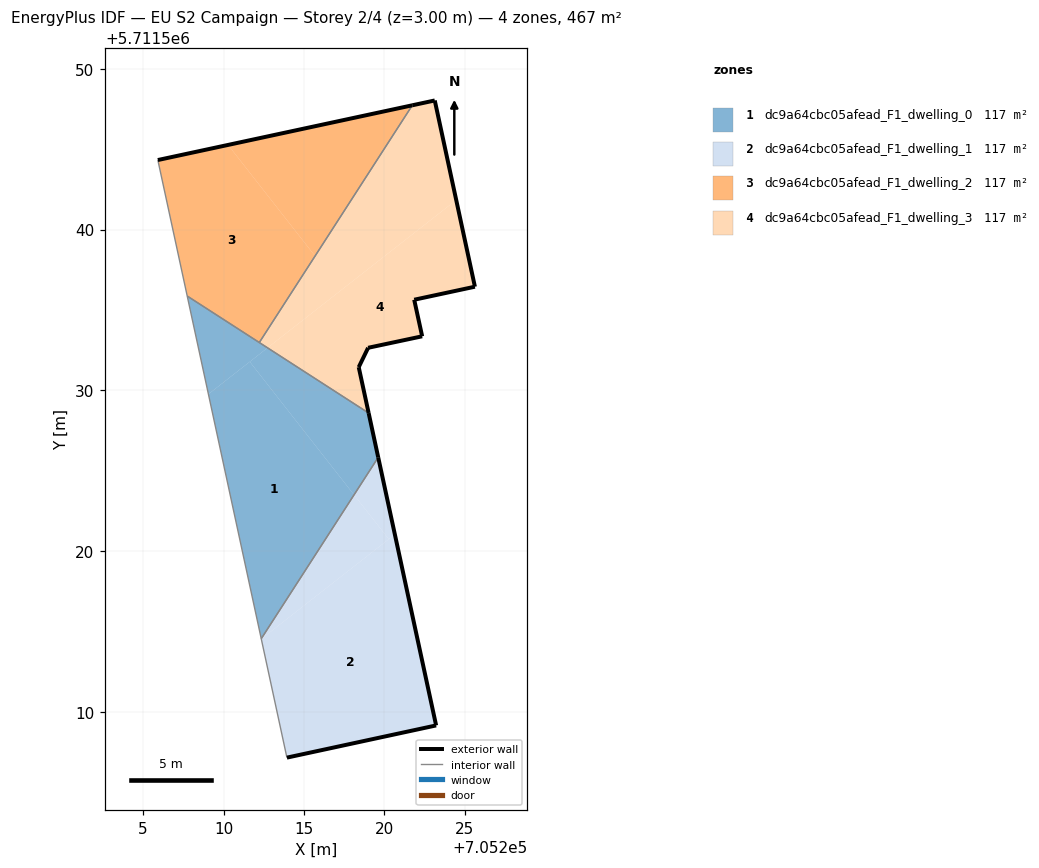
=== STOREY PLAN SPEC (per zone: floor XY polygon, exterior-wall plan segments, windows/doors) ===
zone 1: dc9a64cbc05afead_F1_dwelling_0  (116.8 m²)
  floor: (705212.34, 5711514.55) (705218.11, 5711523.50) (705211.63, 5711531.78) (705209.06, 5711529.76)
  floor: (705212.73, 5711532.64) (705207.74, 5711535.86) (705209.06, 5711529.76)
  floor: (705218.11, 5711523.50) (705219.62, 5711525.83) (705219.02, 5711528.59) (705212.73, 5711532.64) (705211.63, 5711531.78)
  exterior wall: (705219.02, 5711528.59) – (705219.62, 5711525.83)  [2.8 m]
  interior walls: 4
zone 2: dc9a64cbc05afead_F1_dwelling_1  (116.8 m²)
  floor: (705223.22, 5711509.16) (705220.65, 5711521.04) (705212.35, 5711514.53) (705213.94, 5711507.16)
  floor: (705220.27, 5711520.74) (705218.11, 5711523.50) (705212.34, 5711514.55) (705212.35, 5711514.53)
  floor: (705220.65, 5711521.04) (705219.62, 5711525.83) (705218.11, 5711523.50) (705220.27, 5711520.74)
  exterior wall: (705219.62, 5711525.83) – (705223.22, 5711509.16)  [17.1 m]
  exterior wall: (705223.22, 5711509.16) – (705213.94, 5711507.16)  [9.5 m]
  interior walls: 2
zone 3: dc9a64cbc05afead_F1_dwelling_2  (116.8 m²)
  floor: (705212.22, 5711532.97) (705215.69, 5711538.35) (705210.28, 5711545.26) (705205.91, 5711544.32) (705207.74, 5711535.86)
  floor: (705215.69, 5711538.35) (705221.74, 5711547.72) (705210.28, 5711545.26)
  exterior wall: (705205.91, 5711544.32) – (705221.74, 5711547.72)  [16.2 m]
  interior walls: 3
zone 4: dc9a64cbc05afead_F1_dwelling_3  (116.8 m²)
  floor: (705222.35, 5711533.36) (705221.85, 5711535.63) (705225.63, 5711536.44) (705224.47, 5711541.83) (705212.73, 5711532.64) (705219.02, 5711528.59) (705218.41, 5711531.44) (705218.99, 5711532.64)
  floor: (705217.92, 5711529.30) (705212.73, 5711532.64) (705224.47, 5711541.83) (705223.13, 5711548.03) (705221.74, 5711547.72) (705212.22, 5711532.97)
  exterior wall: (705218.41, 5711531.44) – (705219.02, 5711528.59)  [2.9 m]
  exterior wall: (705221.74, 5711547.72) – (705223.13, 5711548.03)  [1.4 m]
  exterior wall: (705223.13, 5711548.03) – (705225.63, 5711536.44)  [11.8 m]
  exterior wall: (705225.63, 5711536.44) – (705221.85, 5711535.63)  [3.9 m]
  exterior wall: (705221.85, 5711535.63) – (705222.35, 5711533.36)  [2.3 m]
  exterior wall: (705222.35, 5711533.36) – (705218.99, 5711532.64)  [3.4 m]
  exterior wall: (705218.99, 5711532.64) – (705218.41, 5711531.44)  [1.3 m]
  interior walls: 2

=== DERIVED (storey summary) ===
Building: EU S2 Campaign
Storey: 2 of 4  (floor level z = 3.00 m)
Storey gross floor area: 467.3 m²
Zones on this storey: 4
  - dc9a64cbc05afead_F1_dwelling_0: floor 116.8 m²; exterior wall 2.8 m (8.5 m²); WWR 0.0%
  - dc9a64cbc05afead_F1_dwelling_1: floor 116.8 m²; exterior wall 26.5 m (79.6 m²); WWR 0.0%
  - dc9a64cbc05afead_F1_dwelling_2: floor 116.8 m²; exterior wall 16.2 m (48.6 m²); WWR 0.0%
  - dc9a64cbc05afead_F1_dwelling_3: floor 116.8 m²; exterior wall 27.2 m (81.5 m²); WWR 0.0%
Zone adjacency (shared interzone walls):
  - dc9a64cbc05afead_F1_dwelling_0 ↔ dc9a64cbc05afead_F1_dwelling_1
  - dc9a64cbc05afead_F1_dwelling_0 ↔ dc9a64cbc05afead_F1_dwelling_2
  - dc9a64cbc05afead_F1_dwelling_0 ↔ dc9a64cbc05afead_F1_dwelling_3
  - dc9a64cbc05afead_F1_dwelling_2 ↔ dc9a64cbc05afead_F1_dwelling_3